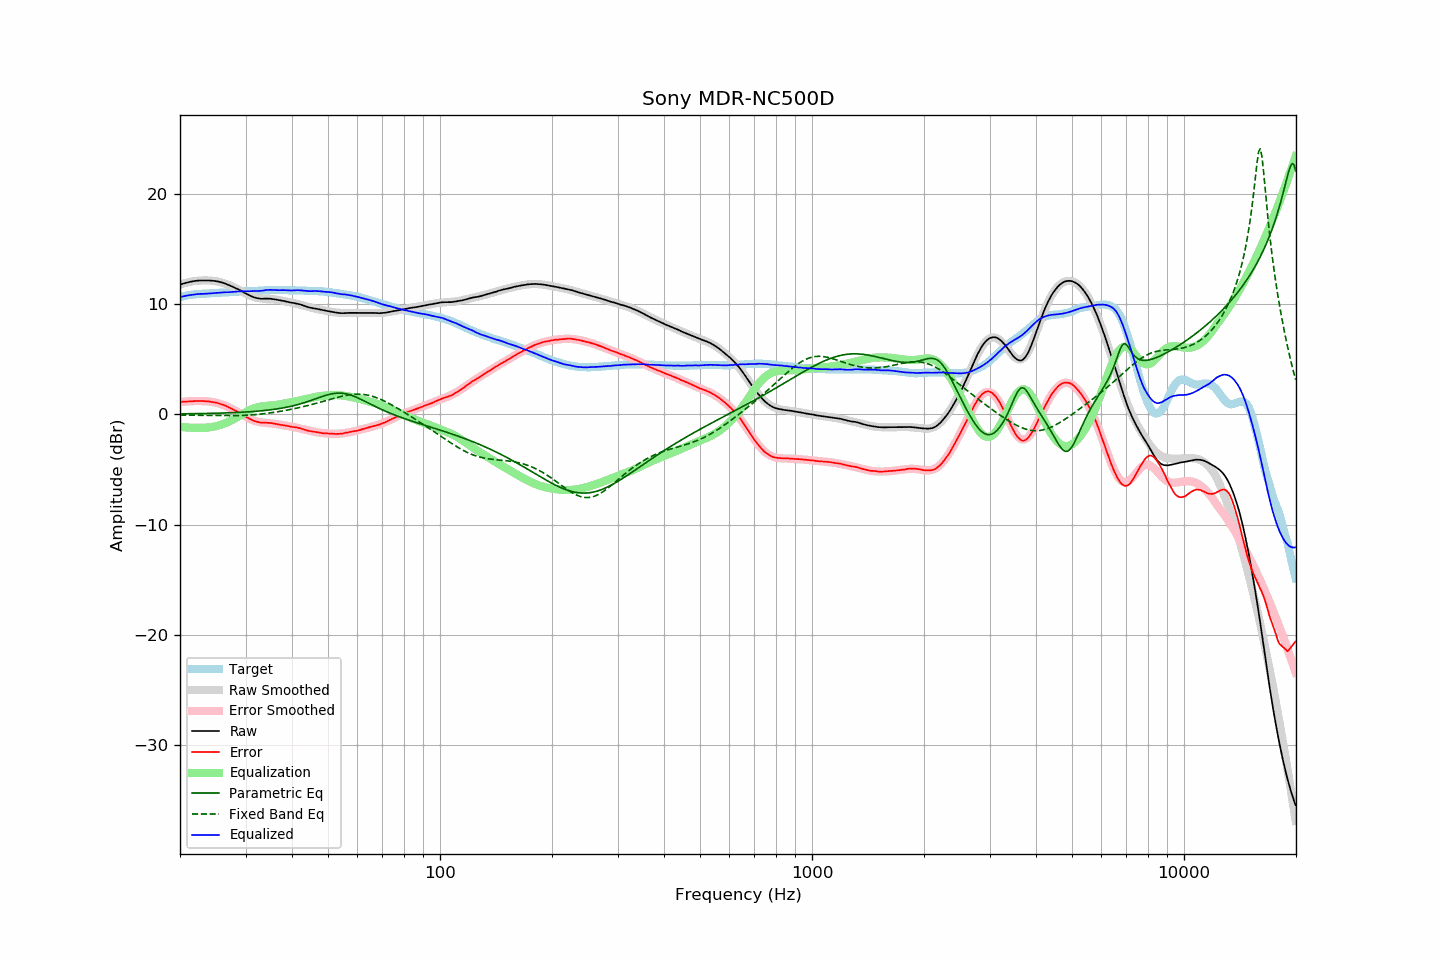

Values plotted in this chart, from the file beside it:
frequency, raw, error, smoothed, error_smoothed, equalization, parametric_eq, fixed_band_eq, equalized_raw, equalized_smoothed, target
20.00, 11.78, 1.14, 11.79, 1.12, -1.12, 0.05, -0.06, 10.66, 10.67, 10.64
20.20, 11.83, 1.15, 11.84, 1.14, -1.14, 0.05, -0.06, 10.69, 10.70, 10.68
20.40, 11.88, 1.16, 11.88, 1.15, -1.15, 0.06, -0.06, 10.73, 10.73, 10.72
20.61, 11.92, 1.17, 11.92, 1.17, -1.17, 0.06, -0.07, 10.75, 10.76, 10.75
20.81, 11.96, 1.17, 11.96, 1.18, -1.18, 0.06, -0.07, 10.78, 10.78, 10.79
21.02, 12.00, 1.17, 12.00, 1.19, -1.19, 0.06, -0.07, 10.81, 10.81, 10.83
21.23, 12.03, 1.18, 12.03, 1.20, -1.20, 0.06, -0.07, 10.83, 10.83, 10.85
21.44, 12.06, 1.19, 12.06, 1.21, -1.21, 0.07, -0.07, 10.86, 10.85, 10.87
21.66, 12.09, 1.20, 12.09, 1.21, -1.21, 0.07, -0.07, 10.88, 10.87, 10.89
21.87, 12.11, 1.21, 12.11, 1.22, -1.22, 0.07, -0.08, 10.90, 10.89, 10.90
22.09, 12.13, 1.21, 12.13, 1.22, -1.22, 0.07, -0.08, 10.92, 10.91, 10.92
22.31, 12.15, 1.22, 12.14, 1.22, -1.22, 0.07, -0.08, 10.94, 10.93, 10.93
22.54, 12.16, 1.23, 12.16, 1.22, -1.22, 0.08, -0.08, 10.95, 10.94, 10.94
22.76, 12.16, 1.22, 12.16, 1.22, -1.22, 0.08, -0.09, 10.95, 10.95, 10.95
22.99, 12.16, 1.22, 12.17, 1.21, -1.21, 0.08, -0.09, 10.95, 10.96, 10.95
23.22, 12.16, 1.21, 12.17, 1.21, -1.21, 0.09, -0.09, 10.95, 10.96, 10.96
23.45, 12.16, 1.20, 12.17, 1.20, -1.20, 0.09, -0.09, 10.96, 10.97, 10.96
23.69, 12.16, 1.19, 12.17, 1.19, -1.19, 0.09, -0.09, 10.97, 10.98, 10.97
23.92, 12.16, 1.18, 12.17, 1.17, -1.17, 0.09, -0.10, 10.99, 10.99, 10.98
24.16, 12.15, 1.15, 12.16, 1.16, -1.16, 0.10, -0.10, 11.00, 11.00, 11.00
24.40, 12.14, 1.12, 12.14, 1.14, -1.14, 0.10, -0.10, 11.01, 11.01, 11.02
24.65, 12.13, 1.11, 12.13, 1.11, -1.11, 0.11, -0.10, 11.02, 11.02, 11.02
24.89, 12.11, 1.08, 12.11, 1.08, -1.08, 0.11, -0.10, 11.03, 11.03, 11.03
25.14, 12.09, 1.05, 12.08, 1.04, -1.04, 0.11, -0.11, 11.05, 11.04, 11.04
25.39, 12.06, 1.01, 12.05, 1.00, -1.00, 0.12, -0.11, 11.06, 11.05, 11.05
25.65, 12.02, 0.96, 12.02, 0.96, -0.96, 0.12, -0.11, 11.06, 11.06, 11.07
25.91, 11.98, 0.92, 11.98, 0.91, -0.91, 0.13, -0.11, 11.07, 11.07, 11.07
26.16, 11.94, 0.87, 11.93, 0.86, -0.86, 0.13, -0.11, 11.09, 11.08, 11.07
26.43, 11.89, 0.81, 11.89, 0.80, -0.80, 0.14, -0.11, 11.09, 11.09, 11.08
26.69, 11.83, 0.74, 11.84, 0.74, -0.74, 0.14, -0.11, 11.09, 11.10, 11.09
26.96, 11.77, 0.66, 11.78, 0.68, -0.68, 0.15, -0.11, 11.10, 11.10, 11.11
27.23, 11.71, 0.60, 11.72, 0.61, -0.61, 0.15, -0.11, 11.11, 11.11, 11.12
27.50, 11.65, 0.53, 11.66, 0.53, -0.53, 0.16, -0.11, 11.12, 11.12, 11.13
27.77, 11.58, 0.46, 11.59, 0.46, -0.46, 0.16, -0.11, 11.12, 11.13, 11.13
28.05, 11.51, 0.37, 11.52, 0.38, -0.38, 0.17, -0.11, 11.13, 11.14, 11.14
28.33, 11.45, 0.31, 11.44, 0.30, -0.30, 0.18, -0.10, 11.15, 11.15, 11.14
28.62, 11.38, 0.23, 11.37, 0.22, -0.22, 0.18, -0.10, 11.17, 11.15, 11.15
28.90, 11.31, 0.15, 11.29, 0.13, -0.13, 0.19, -0.10, 11.18, 11.16, 11.16
29.19, 11.23, 0.08, 11.21, 0.04, -0.04, 0.20, -0.09, 11.19, 11.17, 11.16
29.48, 11.14, -0.04, 11.13, -0.04, 0.04, 0.21, -0.09, 11.18, 11.17, 11.19
29.78, 11.05, -0.13, 11.06, -0.12, 0.12, 0.21, -0.08, 11.18, 11.18, 11.18
30.08, 10.97, -0.22, 10.98, -0.21, 0.21, 0.22, -0.07, 11.18, 11.19, 11.19
30.38, 10.90, -0.29, 10.90, -0.29, 0.29, 0.23, -0.07, 11.19, 11.19, 11.19
30.68, 10.83, -0.37, 10.83, -0.37, 0.37, 0.24, -0.06, 11.20, 11.20, 11.21
30.99, 10.76, -0.44, 10.77, -0.44, 0.44, 0.25, -0.05, 11.20, 11.21, 11.20
31.30, 10.69, -0.52, 10.71, -0.50, 0.50, 0.26, -0.04, 11.20, 11.21, 11.21
31.61, 10.63, -0.59, 10.66, -0.56, 0.56, 0.27, -0.03, 11.19, 11.22, 11.22
31.93, 10.59, -0.63, 10.62, -0.61, 0.61, 0.28, -0.01, 11.20, 11.23, 11.23
32.24, 10.56, -0.66, 10.59, -0.65, 0.65, 0.30, -0.00, 11.21, 11.24, 11.23
32.57, 10.53, -0.71, 10.56, -0.68, 0.68, 0.31, 0.01, 11.22, 11.24, 11.24
32.89, 10.51, -0.74, 10.54, -0.71, 0.71, 0.32, 0.03, 11.22, 11.25, 11.25
33.22, 10.50, -0.75, 10.52, -0.73, 0.73, 0.34, 0.04, 11.23, 11.26, 11.26
33.55, 10.51, -0.75, 10.51, -0.75, 0.75, 0.35, 0.06, 11.26, 11.26, 11.26
33.89, 10.52, -0.75, 10.50, -0.76, 0.76, 0.36, 0.08, 11.29, 11.27, 11.27
34.23, 10.51, -0.76, 10.49, -0.78, 0.78, 0.38, 0.10, 11.29, 11.27, 11.28
34.57, 10.51, -0.77, 10.49, -0.79, 0.79, 0.40, 0.12, 11.30, 11.28, 11.28
34.92, 10.51, -0.77, 10.48, -0.80, 0.80, 0.42, 0.14, 11.32, 11.28, 11.28
35.27, 10.49, -0.79, 10.47, -0.82, 0.82, 0.43, 0.16, 11.31, 11.29, 11.29
35.62, 10.47, -0.82, 10.46, -0.83, 0.83, 0.45, 0.18, 11.30, 11.29, 11.29
35.97, 10.45, -0.83, 10.44, -0.85, 0.85, 0.47, 0.20, 11.30, 11.29, 11.29
... 635 more rows
